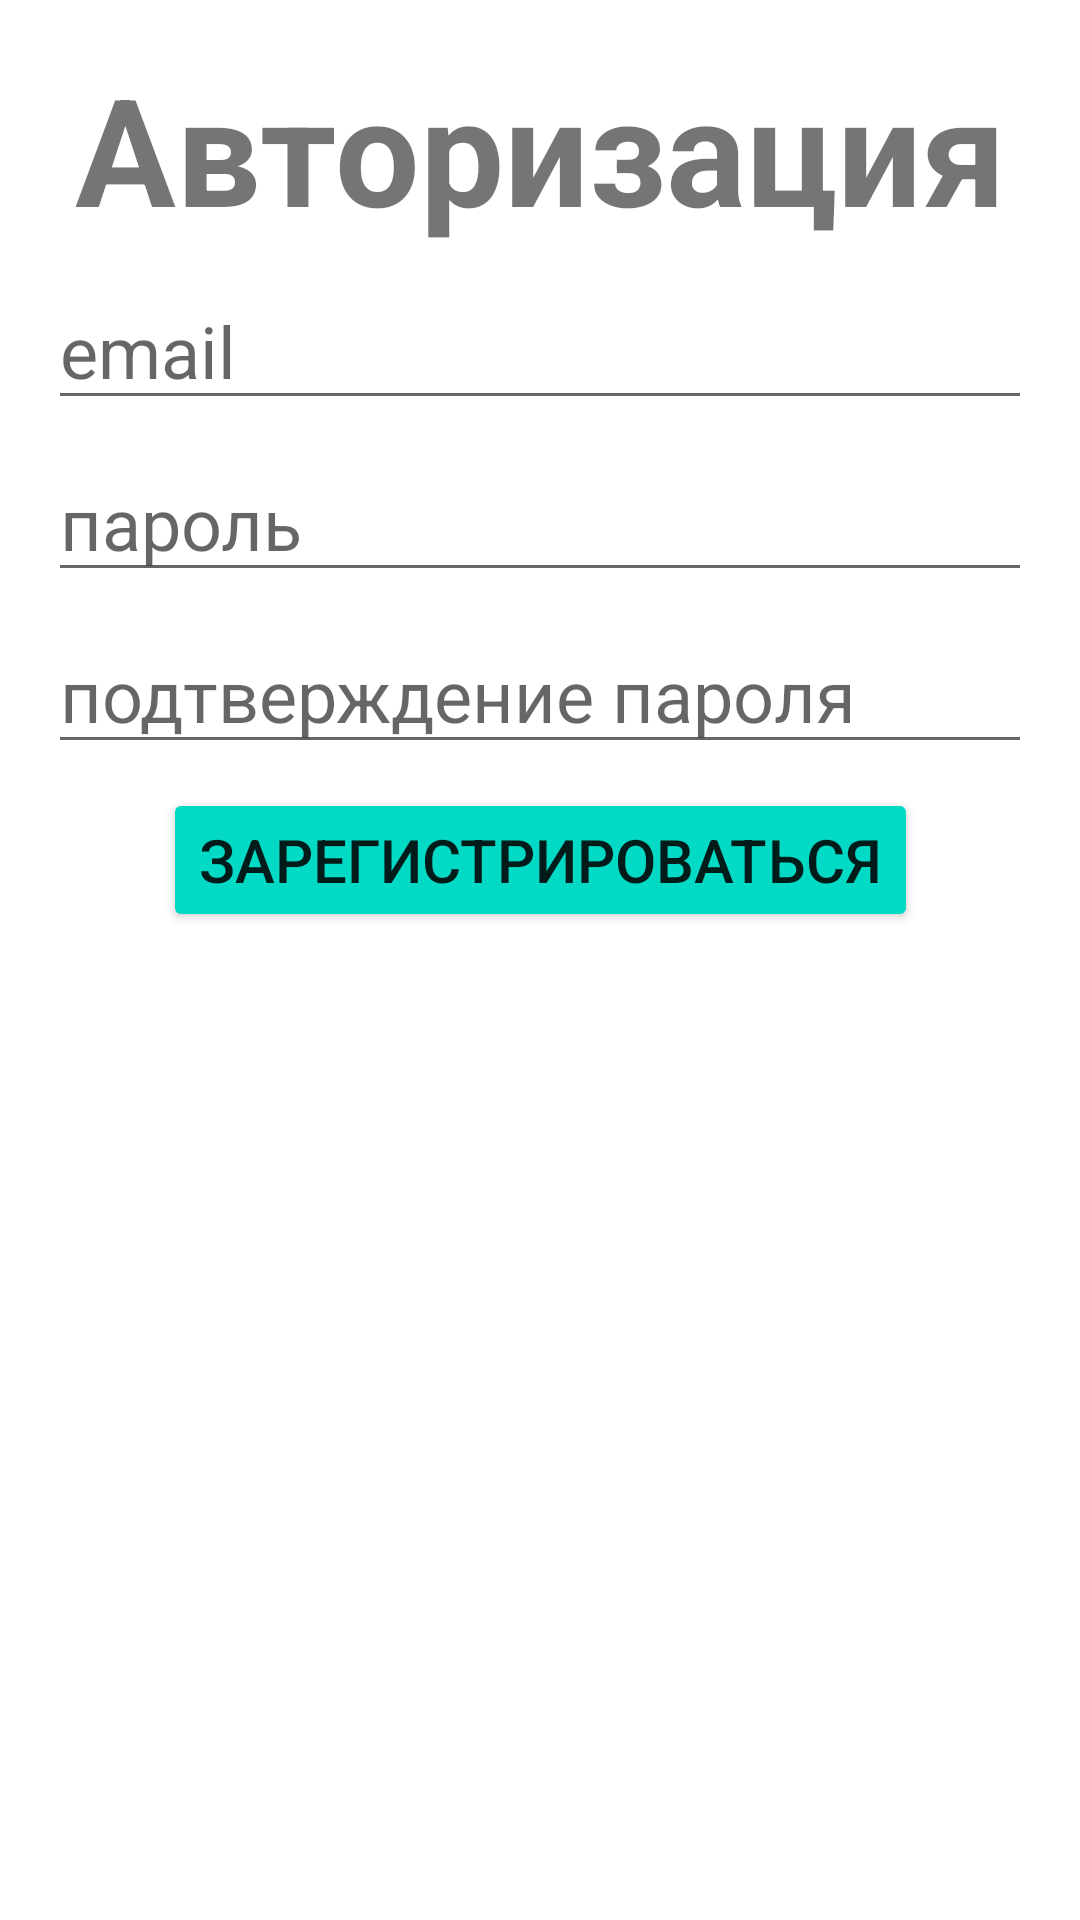

The Android layout XML behind this screen, and the referenced resources:
<!-- AndroidManifest.xml: application theme Theme.GroshikiApp -->
<!-- res/layout/activity_register.xml -->
<?xml version="1.0" encoding="utf-8"?>
<androidx.constraintlayout.widget.ConstraintLayout xmlns:android="http://schemas.android.com/apk/res/android"
    xmlns:app="http://schemas.android.com/apk/res-auto"
    xmlns:tools="http://schemas.android.com/tools"
    android:layout_width="match_parent"
    android:layout_height="match_parent"
    android:padding="@dimen/root_padding"
    tools:context=".RegisterActivity">

    <TextView
        android:id="@+id/textView"
        android:layout_width="wrap_content"
        android:layout_height="wrap_content"
        android:text="@string/register_title"
        android:textSize="50sp"
        android:textStyle="bold"
        app:layout_constraintLeft_toLeftOf="parent"
        app:layout_constraintRight_toRightOf="parent"
        app:layout_constraintTop_toTopOf="parent" />

    <EditText
        android:id="@+id/etEmail"
        android:layout_width="match_parent"
        android:layout_height="wrap_content"

        android:layout_marginTop="@dimen/login_input_margin"
        android:hint="@string/email_hint"
        android:textSize="@dimen/login_text_size"

        android:inputType="textEmailAddress"
        app:layout_constraintEnd_toEndOf="parent"
        app:layout_constraintStart_toStartOf="parent"
        app:layout_constraintTop_toBottomOf="@+id/textView" />

    <EditText
        android:id="@+id/etPassword"
        android:layout_width="match_parent"
        android:layout_height="wrap_content"

        android:layout_marginTop="@dimen/login_input_margin"
        android:hint="@string/password_hint"
        android:textSize="@dimen/login_text_size"

        android:inputType="textPassword"
        app:layout_constraintEnd_toEndOf="parent"
        app:layout_constraintHorizontal_bias="0.6"
        app:layout_constraintStart_toStartOf="parent"
        app:layout_constraintTop_toBottomOf="@+id/etEmail" />

    <EditText
        android:id="@+id/etConfrim"
        android:layout_width="match_parent"
        android:layout_height="wrap_content"

        android:layout_marginTop="@dimen/login_input_margin"
        android:hint="@string/confrim_password_hint"
        android:textSize="@dimen/login_text_size"

        android:inputType="textPassword"
        app:layout_constraintEnd_toEndOf="parent"
        app:layout_constraintHorizontal_bias="0.6"
        app:layout_constraintStart_toStartOf="parent"
        app:layout_constraintTop_toBottomOf="@+id/etPassword" />

    <Button
        android:id="@+id/btRegister"
        android:layout_width="wrap_content"
        android:layout_height="wrap_content"
        android:layout_marginTop="8dp"
        android:backgroundTint="@color/teal_200"
        android:onClick="onRegisterClick"
        android:text="@string/register"
        android:textSize="20sp"
        app:layout_constraintBottom_toBottomOf="parent"
        app:layout_constraintEnd_toEndOf="parent"
        app:layout_constraintStart_toStartOf="parent"
        app:layout_constraintTop_toBottomOf="@+id/etConfrim"
        app:layout_constraintVertical_bias="0.0" />

    <ProgressBar
        android:visibility="gone"
        android:id="@+id/pbRegisterBar"
        android:layout_width="wrap_content"
        android:layout_height="wrap_content"
        android:layout_marginTop="8dp"
        app:layout_constraintEnd_toEndOf="parent"
        app:layout_constraintStart_toStartOf="parent"
        app:layout_constraintTop_toBottomOf="@+id/btRegister" />
</androidx.constraintlayout.widget.ConstraintLayout>
<!-- resources referenced by this layout -->
<resources>
  <dimen name="login_input_margin">8sp</dimen>
  <dimen name="login_text_size">24sp</dimen>
  <dimen name="root_padding">16dp</dimen>
  <string name="confrim_password_hint">подтверждение пароля</string>
  <string name="email_hint">email</string>
  <string name="password_hint">пароль</string>
  <string name="register">зарегистрироваться</string>
  <string name="register_title">Авторизация</string>
  <style name="Theme.GroshikiApp" parent="Theme.MaterialComponents.DayNight.DarkActionBar">
          
          <item name="colorPrimary">@color/purple_500</item>
          <item name="colorPrimaryVariant">@color/purple_700</item>
          <item name="colorOnPrimary">@color/white</item>
          
          <item name="colorSecondary">@color/teal_200</item>
          <item name="colorSecondaryVariant">@color/teal_700</item>
          <item name="colorOnSecondary">@color/black</item>
          
          <item name="android:statusBarColor" tools:targetApi="l">?attr/colorPrimaryVariant</item>
          
      </style>
  <!-- not gathered from this repository: default colours our renderer supplied (Android Studio template values) -->
  <color name="purple_500">#FF6200EE</color>
  <color name="purple_700">#FF3700B3</color>
  <color name="teal_200">#FF03DAC5</color>
  <color name="teal_700">#FF018786</color>
  <color name="black">#FF000000</color>
  <color name="white">#FFFFFFFF</color>
</resources>
